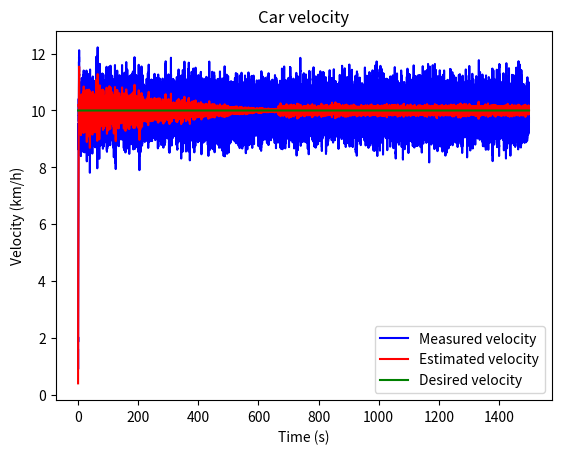
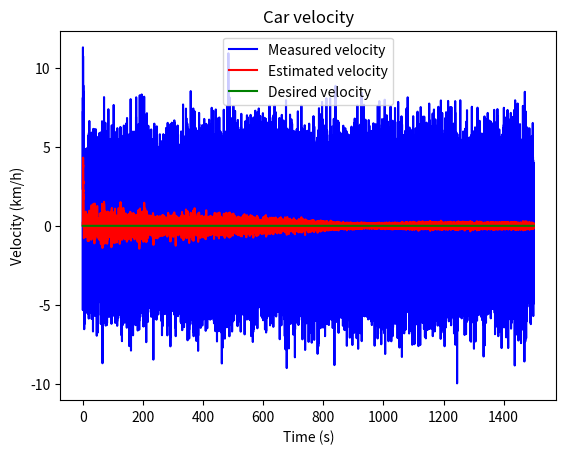
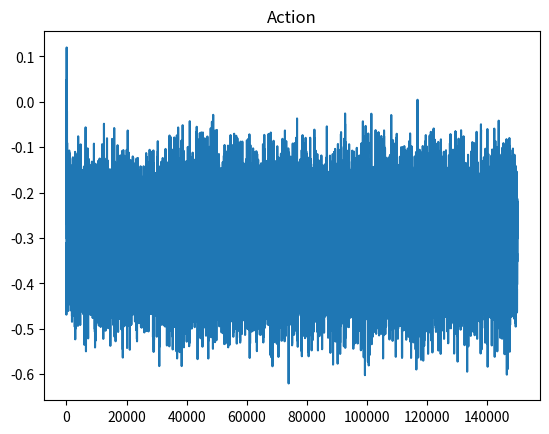
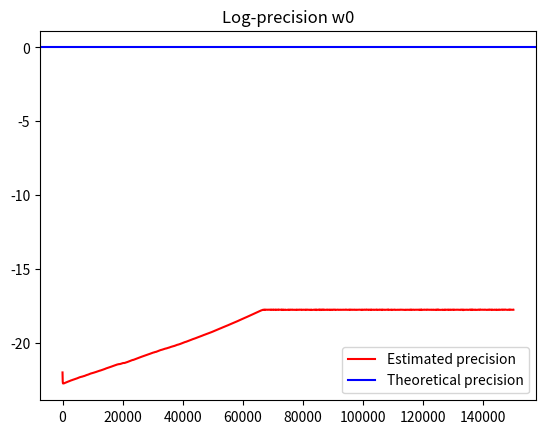
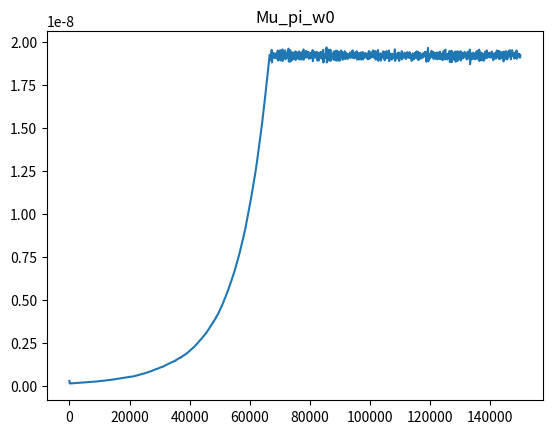
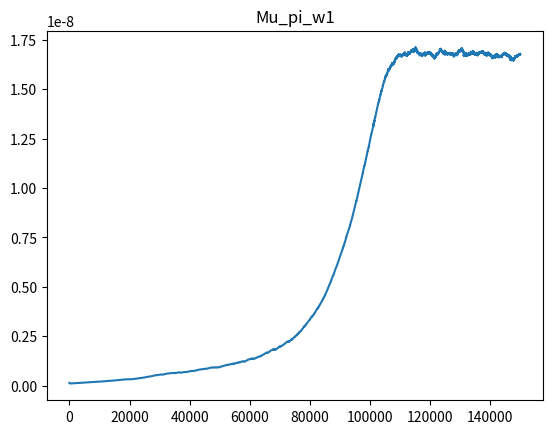

Python code for these plots, in order:
#!/usr/bin/env python3
# -*- coding: utf-8 -*-
"""
Created on Sun Mar  4 15:52:21 2018

Active inference version of a PID controller. Example built on cruise control 
problem from Astrom and Murray (2010), pp 65-69.
In this specific example, only Proportional and Integral terms are used, 
since standard cruise control problems do not usually adopt the D-term.

@author: manuelbaltieri
"""

import numpy as np
import matplotlib.pyplot as plt

dt = .01
T = 1500
T_swith = int(T/3)
iterations = int(T / dt)
alpha = 100000.                                              # drift in Generative Model
gamma = 1                                                   # drift in OU process
plt.close('all')

obs_states = 1
hidden_states = 1                                           # x, in Friston's work
hidden_causes = 1                                           # v, in Friston's work
states = obs_states + hidden_states
temp_orders_states = 3                                      # generalised coordinates for hidden states x, but only using n-1
temp_orders_causes = 3                                      # generalised coordinates for hidden causes v (or \eta in biorxiv manuscript), but only using n-1



### cruise control problem from Astrom and Murray (2010), pp 65-69

# environment parameters
ga = 9.81                                                   # gravitational acceleration
theta = 4.                                                  # hill angle
C_r = .01                                                   # rolling friction coefficient
C_d = .32                                                   # drag coefficient
rho_air = 1.3                                               # air density
A = 2.4                                                     # frontal area agent

# car's parameters
#m = 1000                                                    # car mass (book example)
m = 100                                                    # car mass
T_m = 190                                                   # maximum torque
omega_m = 420                                               # engine speed to reach T_m
alpha_n = 12                                                # = gear ration/wheel radius,
                                                            # a1 = 40, a2 = 25, a3 = 16, a4 = 12, a5 = 10
beta = .4

x = np.zeros((hidden_states, temp_orders_states))           # position
v = np.zeros((hidden_causes, temp_orders_states - 1))
y = np.zeros((obs_states, temp_orders_states - 1))
eta = np.zeros((hidden_causes, temp_orders_states - 1))

eta[0, 0] = 10*alpha                                         # desired velocity , 0 to avoid mischaracterisation of precision from the start (large initial fluctuation is similar to large variance)




### free energy variables
a = np.zeros((obs_states, temp_orders_states))
phi = np.zeros((obs_states, temp_orders_states-1))
psi = np.zeros((obs_states, temp_orders_states-1))

mu_x = np.random.randn(hidden_states, temp_orders_states)
mu_x = np.zeros((hidden_states, temp_orders_states))
mu_v = np.random.randn(hidden_causes, temp_orders_states)
mu_v = np.zeros((hidden_causes, temp_orders_states))

# minimisation variables and parameters
dFdmu_x = np.zeros((hidden_states, temp_orders_states))
dFdmu_v = np.zeros((hidden_causes, temp_orders_states))
dFdmu_gamma_z = np.zeros((hidden_causes, temp_orders_states))
Dmu_x = np.zeros((hidden_states, temp_orders_states))
Dmu_v = np.zeros((hidden_causes, temp_orders_states))
k_mu_x = 1                                                  # learning rate perception
k_a = 1                                                     # learning rate action
k_mu_gamma_z = 1                                            # learning rate attention
k_mu_gamma_w = 1                                            # learning rate attention
kappa_z = 100                                                 # damping on precisions minimisation
kappa_w = 50                                                 # damping on precisions minimisation

# noise on sensory input (world - generative process)
#gamma_z = -16 * np.ones((obs_states, temp_orders_states - 1))  # log-precisions
#gamma_z[0, 0] = 4
gamma_z = 0 * np.ones((obs_states, temp_orders_states - 1))    # log-precisions
gamma_z[:,1] = gamma_z[:,0] - np.log(2 * gamma)
pi_z = np.exp(gamma_z) * np.ones((obs_states, temp_orders_states - 1))
#pi_z[0, 1] = pi_z[0, 0] / (2 * gamma)
sigma_z = 1 / (np.sqrt(pi_z))
z = np.zeros((iterations, obs_states, temp_orders_states - 1))
for i in range(obs_states):
    for j in range(temp_orders_states - 1):
        z[:, i, j] = sigma_z[i, j] * np.random.randn(1, iterations)

# noise on motion of hidden states (world - generative process)
gamma_w = 0                                                  # log-precision
pi_w = np.exp(gamma_w) * np.ones((hidden_states, temp_orders_states - 1))
pi_w[0, 1] = pi_w[0, 0] / (2 * gamma)
sigma_w = 1 / (np.sqrt(pi_w))
w = np.zeros((iterations, hidden_states, temp_orders_states - 1))
for i in range(hidden_states):
    for j in range(temp_orders_states - 1):
        w[:, i, j] = sigma_w[i, j] * np.random.randn(1, iterations)


# agent's estimates of the noise (agent - generative model)
#mu_gamma_z = -16 * np.ones((obs_states, temp_orders_states - 1))  # log-precisions
#mu_gamma_z[0, 0] = -8
mu_gamma_z = 2.0 * np.ones((obs_states, temp_orders_states - 1))    # log-precisions
mu_gamma_z[0, 1] = mu_gamma_z[0, 0] - np.log(2 * gamma)
mu_gamma_z[0, 1] = 1
#mu_gamma_z[0, 1] = -0.7
mu_pi_z = np.exp(mu_gamma_z) * np.ones((obs_states, temp_orders_states - 1))
mu_gamma_w = -22 * np.ones((obs_states, temp_orders_states - 1))   # log-precision
mu_gamma_w[0, 1] = mu_gamma_w[0, 0] - np.log(2)
mu_pi_w = np.exp(mu_gamma_w) * np.ones((hidden_states, temp_orders_states - 1))


# history
x_history = np.zeros((iterations, hidden_states, temp_orders_states))
y_history = np.zeros((iterations, obs_states, temp_orders_states - 1))
v_history = np.zeros((iterations, hidden_causes, temp_orders_states - 1))
rho_history = np.zeros((iterations, obs_states, temp_orders_states - 1))
mu_x_history = np.zeros((iterations, hidden_states, temp_orders_states))
eta_history = np.zeros((iterations, hidden_causes, temp_orders_states - 1))
a_history = np.zeros((iterations, temp_orders_states))
mu_gamma_z_history = np.zeros((iterations, temp_orders_states-1))
mu_gamma_w_history = np.zeros((iterations, temp_orders_states-1))
mu_pi_z_history = np.zeros((iterations, temp_orders_states-1))
mu_pi_w_history = np.zeros((iterations, temp_orders_states-1))
dFdmu_gamma_z_history = np.zeros((iterations, temp_orders_states-1))
dFdmu_gamma_w_history = np.zeros((iterations, temp_orders_states-1))
phi_history = np.zeros((iterations, temp_orders_states-1))
psi_history = np.zeros((iterations, temp_orders_states-1))


xi_z_history = np.zeros((iterations, obs_states, temp_orders_states - 1))
xi_w_history = np.zeros((iterations, hidden_states, temp_orders_states - 1))

FE_history = np.zeros((iterations,))




### FUNCTIONS ###

## cruise control ##

def force_gravitation(theta):
    return m * ga * np.sin(theta)

def force_friction(v):
    return m * ga * C_r * np.sign(v)

def force_drag(v):
    return .5 * rho_air * C_d * A * v**2

def force_disturbance(v, theta):
    return force_gravitation(theta) + force_friction(v) + force_drag(v)

def force_drive(v, u):
    return alpha_n * u * torque(v)

def torque(v):
    return T_m * (1 - beta * (omega(v) / omega_m)**2)

def omega(v):
    return alpha_n * v

## free energy functions ##
# generative process
def g(x, v):
    return x

def f(x, v, a):
    return (force_drive(x, v + a) - force_disturbance(x, theta)) / m

# generative model
def g_gm(x, v):
    return g(x, v)

def f_gm(x, v):
    # no action in generative model, a = 0.0
    return f(x, v, 0.0)

def getObservation(x, v, a, w):
    x[:, 1:] = f(x[:, :-1], v, a[:, 1:])# + w[i, :, :]
    x[:, 0] += dt * x[:, 1]
    return g(x[:, :-1], v)

def F(rho, mu_x, mu_gamma_z, mu_pi_w):
    return .5 * (np.sum(np.exp(mu_gamma_z) * (rho - mu_x[0, :-1])**2) +
                 np.sum(mu_pi_w * (mu_x[0, 1:] + alpha * (mu_x[0, :-1] - eta))**2) -
                 np.log(np.prod(np.exp(mu_gamma_z)) * np.prod(mu_pi_w)))


for i in range(iterations - 1):
    print(i)
#    kappa_z = 70 * np.tanh(.01*i/T) + 10.0
    
    # re-encode precisions
#    mu_gamma_z[0, 1] = mu_gamma_z[0, 0] - np.log(2 * gamma)
    mu_pi_z = np.exp(mu_gamma_z) * np.ones((obs_states, temp_orders_states - 1))
    mu_pi_w = np.exp(mu_gamma_w) * np.ones((hidden_states, temp_orders_states - 1))
#    mu_pi_z[0, 1] = mu_pi_z[0, 0] / (2 * gamma)
    
#    if i > int(50/dt):
#        kappa_z = 100
    
    # include an external disturbance to test integral term
#    if (i > iterations/3) and (i < 2*iterations/3):
#        v[0,0] = 50.0
#    else:
#        v[0,0] = 0.0
    
    
    # Analytical noise, for one extra level of generalised cooordinates, this is equivalent to an ornstein-uhlenbeck process
    dw = - gamma * w[i, 0, 0] + w[i, 0, 1] / np.sqrt(dt)
    dz = - gamma * z[i, 0, 0] + z[i, 0, 1] / np.sqrt(dt)
    
    w[i+1, 0, 0] = w[i, 0, 0] + dt * dw                               # noise in dynamics, at the moment not used in generative process
    z[i+1, 0, 0] = z[i, 0, 0] + dt * dz
    
    y = getObservation(x, v, a, w)
    rho = y + z[i, 0, :]
    
    # prediction errors (only used for plotting)
    eps_z = y - g_gm(mu_x[:, :-1], mu_v)
    xi_z = mu_pi_z * eps_z
    eps_w = mu_x[:, 1:] - f_gm(mu_x[:, :-1], mu_v[:, :-1])
    xi_w = mu_pi_w * eps_w
    
    ### minimise free energy ###
    # perception
    Dmu_x[0, :-1] = mu_x[0, 1:]
    dFdmu_x[0, :-1] = np.array([mu_pi_z * - (rho - mu_x[0, :-1]) + mu_pi_w * alpha * [mu_x[0, 1:] + alpha * mu_x[0, :-1] - eta]])
#    dFdmu_x[0, 1:] += np.squeeze(mu_pi_w * [mu_x[0, :-1] + alpha * mu_x[0, :-1] - eta])
    
    # action
    dFda = np.array([0., np.sum(mu_pi_z * (rho - mu_x[0, :-1])), 0.])
    
    # attention
    dFdmu_gamma_z = .5 * (np.exp(mu_gamma_z) * (rho - mu_x[0, :-1])**2 - 1)
    dFdmu_gamma_w = .5 * (np.exp(mu_gamma_w) * (mu_x[0, :-1] + alpha * mu_x[0, :-1] - eta)**2 - 1)
    
    
    # update equations
    mu_x += dt * (Dmu_x - k_mu_x * dFdmu_x)
#    a += dt * - k_a * dFda
#    if i == T_swith/dt:
#        mu_gamma_w[0, 0] = -22                                  # REALLY INTERERESTING, if this is too high then the observations start to oscillate since the switch that introduces desires generates a sudden prediction error, better a "weaker" desire
#        mu_gamma_w[0, 1] = mu_gamma_w[0, 0] - np.log(2)
#        mu_pi_w = np.exp(mu_gamma_w) * np.ones((hidden_states, temp_orders_states - 1))
        
#    if i == 2*T_swith/dt:
#        mu_gamma_w[0, 0] = -18                                  # REALLY INTERERESTING, if this is too high then the observations start to oscillate since the switch that introduces desires generates a sudden prediction error, better a "weaker" desire
#        mu_gamma_w[0, 1] = mu_gamma_w[0, 0] - np.log(2)
#        mu_pi_w = np.exp(mu_gamma_w) * np.ones((hidden_states, temp_orders_states - 1))
        
        
    phi += dt * (- dFdmu_gamma_z - kappa_z * phi)
    psi += dt * (- dFdmu_gamma_w - kappa_w * psi)
    
#    mu_gamma_z += dt * k_mu_gamma_z * phi
    mu_gamma_w += dt * k_mu_gamma_w * psi
    
#    mu_gamma_z[0,0] += dt * k_mu_gamma_z * phi[0,0]
#    mu_gamma_z[0,1] += dt * k_mu_gamma_z * phi[0,1]
#    if i > T_swith/dt:
#        mu_gamma_z += dt * k_mu_gamma_z * phi
#        a += dt * - k_a * dFda
#        kappa_z = 10
#        mu_gamma_w = -21 * np.ones((obs_states, temp_orders_states - 1))   # log-precision
#        mu_gamma_w[0, 1] = mu_gamma_w[0, 0] - np.log(2)
#        mu_pi_w = np.exp(mu_gamma_w) * np.ones((hidden_states, temp_orders_states - 1))
    a += dt * - k_a * dFda
    
    # save history
    rho_history[i, :] = rho
    mu_x_history[i, :, :] = mu_x
    eta_history[i] = eta/alpha
    a_history[i] = a
    v_history[i] = v
    mu_gamma_z_history[i] = mu_gamma_z
    mu_gamma_w_history[i] = mu_gamma_w
    
    xi_z_history[i, :, :] = xi_z
    xi_w_history[i, :, :] = xi_w
    FE_history[i] = F(rho, mu_x, mu_gamma_z, mu_pi_w)
    
    phi_history[i] = phi
    psi_history[i] = psi
    dFdmu_gamma_z_history[i] = dFdmu_gamma_z
    dFdmu_gamma_w_history[i] = dFdmu_gamma_z
    mu_pi_z_history[i] = mu_pi_z
    mu_pi_w_history[i] = mu_pi_w

plt.figure()
plt.plot(np.arange(0, T-dt, dt), rho_history[:-1,0,0], 'b', label='Measured velocity')
plt.plot(np.arange(0, T-dt, dt), mu_x_history[:-1,0,0], 'r', label='Estimated velocity')
plt.plot(np.arange(0, T-dt, dt), eta_history[:-1,0,0], 'g', label='Desired velocity')
plt.title('Car velocity')
plt.xlabel('Time (s)')
plt.ylabel('Velocity (km/h)')
plt.legend()

plt.figure()
plt.plot(np.arange(0, T-dt, dt), rho_history[:-1,0,1], 'b', label='Measured velocity')
plt.plot(np.arange(0, T-dt, dt), mu_x_history[:-1,0,1], 'r', label='Estimated velocity')
plt.plot(np.arange(0, T-dt, dt), eta_history[:-1,0,1], 'g', label='Desired velocity')
plt.title('Car velocity')
plt.xlabel('Time (s)')
plt.ylabel('Velocity (km/h)')
plt.legend()

#plt.figure()
#plt.plot(np.arange(T_swith, T-dt, dt), rho_history[int(T_swith/dt):-1,0,0], 'b', label='Measured velocity')
#plt.plot(np.arange(T_swith, T-dt, dt), mu_x_history[int(T_swith/dt):-1,0,0], 'r', label='Estimated velocity')
#plt.plot(np.arange(T_swith, T-dt, dt), eta_history[int(T_swith/dt):-1,0,0], 'g', label='Desired velocity')
#plt.title('Car velocity')
#plt.xlabel('Time (s)')
#plt.ylabel('Velocity (km/h)')
#plt.legend()

#plt.figure()
#plt.plot(np.arange(0, T-dt, dt), v_history[:-1,0,0], 'k')
#plt.title('External disturbance')
#plt.xlabel('Time (s)')
#plt.ylabel('Velocity (km/h)')

#plt.figure()
#plt.title('Velocity')
#plt.plot(range(iterations-1), rho_history[:-1,0,1])
#plt.plot(range(iterations-1), mu_x_history[:-1,0,1])
#plt.plot(range(iterations-1), eta_history[:-1,0,1])

plt.figure()
plt.title('Action')
plt.plot(range(iterations-1), a_history[:-1,1])

print(np.var(rho_history[int(T/(4*dt)):-1,0,0]))

#plt.figure()
#plt.title('Integral gain - Log-precision z0')
#plt.plot(range(iterations-1), mu_gamma_z_history[:-1, 0], 'r', label='Estimated precision')
#plt.axhline(y=gamma_z[0,0], xmin=0.0, xmax=T, color='b', label='Theoretical precision')
#plt.axhline(y=-np.log(np.var(rho_history[int(T/(4*dt)):-1,0,0])), xmin=0.0, xmax=T, color='g', label='Measured precision')
#plt.legend()
#
#plt.figure()
#plt.title('Proportional gain - Log-precision z1')
#plt.plot(range(iterations-1), mu_gamma_z_history[:-1, 1], 'r', label='Estimated precision')
#plt.axhline(y=gamma_z[0,1], xmin=0.0, xmax=T, color='b', label='Theoretical precision')
#plt.axhline(y=-np.log(np.var(rho_history[int(T/(4*dt)):-1,0,1])), xmin=0.0, xmax=T, color='g', label='Measured precision')
#plt.legend()

plt.figure()
plt.title('Log-precision w0')
plt.plot(range(iterations-1), mu_gamma_w_history[:-1, 0], 'r', label='Estimated precision')
plt.axhline(y=gamma_w, xmin=0.0, xmax=T, color='b', label='Theoretical precision')
#plt.axhline(y=-np.log(np.var(rho_history[int(T/(4*dt)):-1,0,0])), xmin=0.0, xmax=T, color='g', label='Measured precision')
plt.legend()

#plt.figure()
#plt.title('Log-precision w1')
#plt.plot(range(iterations-1), mu_gamma_w_history[:-1, 1], 'r', label='Estimated precision')
#plt.axhline(y=gamma_w[0,1], xmin=0.0, xmax=T, color='b', label='Theoretical precision')
##plt.axhline(y=-np.log(np.var(rho_history[int(T/(4*dt)):-1,0,1])), xmin=0.0, xmax=T, color='g', label='Measured precision')
#plt.legend()

#plt.figure()
#plt.title('dFdmu_gamma_z')
#plt.plot(range(iterations-1), dFdmu_gamma_z_history[:-1, 0])
#
#plt.figure()
#plt.title('Phi')
#plt.plot(range(iterations-1), phi_history[:-1, 0])

#plt.figure()
#plt.title('Mu_pi_z0')
#plt.plot(range(iterations-1), mu_pi_z_history[:-1, 0])
#
#plt.figure()
#plt.title('Mu_pi_z1')
#plt.plot(range(iterations-1), mu_pi_z_history[:-1, 1])

plt.figure()
plt.title('Mu_pi_w0')
plt.plot(range(iterations-1), mu_pi_w_history[:-1, 0])

plt.figure()
plt.title('Mu_pi_w1')
plt.plot(range(iterations-1), mu_pi_w_history[:-1, 1])

#plt.figure()
#plt.title('Free energy')
#plt.plot(np.arange(0, T-dt, dt), FE_history[:-1])






